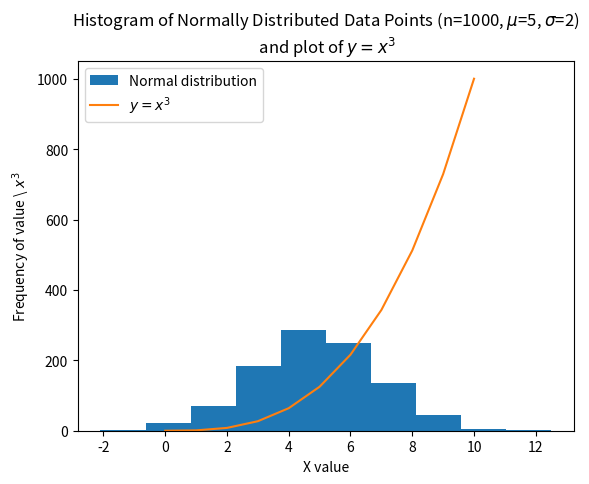

Recreate this plot in Python.
# this program displays: 
#  - a histogram of a normal distribution of a 1000 values with a mean of 5 and standard deviation of 2, 
#  - and a plot of the function  h(x)=x3 in the range 0 to 10, 
#  on the one set of axes.

# Author: Susan Collins

# import the NumPy library for array manipulation
import numpy as np
# import the MatPlotLib.PyPlot library for plotting
import matplotlib.pyplot as plt


# Parameters to generate set of 1000 normally distributed data points
distrib_mean = 5
distrib_stddev = 2
n_distrib_values = 1000

# The NumPy documentation states that the RandomState function used in lectures has been superseded by the Generator method.
# This method taken from https://numpy.org/doc/stable/reference/random/generated/numpy.random.Generator.choice.html
# Seed the random number generator, for debugging purposes
rng = np.random.default_rng(seed=1)
# Generate set of 1000 normally distributed data points
distrib_values = rng.normal(distrib_mean, distrib_stddev, n_distrib_values)


# Cubic function parameters:
range_min = 0
range_max = 11  # set to 11 as I want to include the point x=10
index = 3
# Generate the data
x_values = np.arange(range_min,range_max)
y_values = x_values ** index


# Plot the histogram of the normally distributed data points
plt.hist(distrib_values, label="Normal distribution")
# Plot the function y=x^2, on the same plot
plt.plot(x_values,y_values, label="$y=x^3$")

# Add title and labels
# Single backslash inside the f-string lets me break it over two lines, for better code readability.
# TeX symbols \mu and \sigma require double escapes inside the string.
plt.title(f"Histogram of Normally Distributed Data Points (n={n_distrib_values}, $\\mu$={distrib_mean}, $\\sigma$={distrib_stddev})\
\n and plot of $y=x^{index}$")

plt.xlabel("X value")
plt.ylabel("Frequency of value \\ $x^3$")
plt.legend()

# Print to file
plt.savefig('histogram_and_cube_function.png')

# Display to screen
plt.show()
